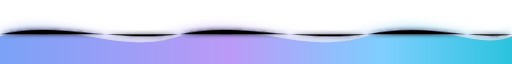
t = 0.00 s
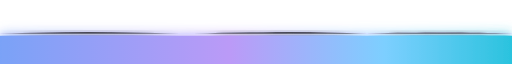
t = 1.30 s
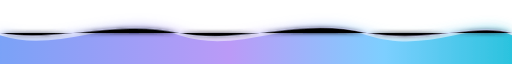
t = 2.60 s
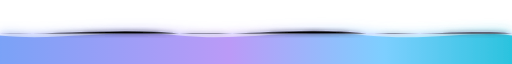
t = 3.50 s
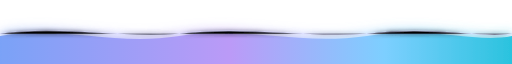
t = 4.55 s
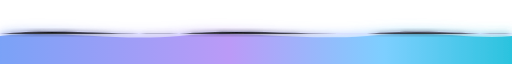
t = 6.13 s

The animated SVG that drew these frames (rendered in a browser with its animation timeline set to each time). Animation: 3 SMIL elements (animate=3); one cycle of 7.00 s, repeats indefinitely.

<svg width="1200" height="120" viewBox="0 0 1200 120" preserveAspectRatio="none" xmlns="http://www.w3.org/2000/svg">
  <defs>
    <linearGradient id="bgFade" x1="0" y1="0" x2="0" y2="120" gradientUnits="userSpaceOnUse">
      <stop offset="0%" stop-color="#000000" stop-opacity="0"/>
      <stop offset="100%" stop-color="#000000" stop-opacity="0"/>
    </linearGradient>

    <linearGradient id="gradMain" x1="0" y1="0" x2="1200" y2="0" gradientUnits="userSpaceOnUse">
      <stop offset="0%" stop-color="#7aa2f7"/>
      <stop offset="45%" stop-color="#bb9af7"/>
      <stop offset="75%" stop-color="#7dcfff"/>
      <stop offset="100%" stop-color="#2ac3de"/>
    </linearGradient>

    <linearGradient id="gradSoft" x1="0" y1="0" x2="1200" y2="0" gradientUnits="userSpaceOnUse">
      <stop offset="0%" stop-color="#7aa2f7" stop-opacity="0.16"/>
      <stop offset="50%" stop-color="#bb9af7" stop-opacity="0.28"/>
      <stop offset="100%" stop-color="#7dcfff" stop-opacity="0.16"/>
    </linearGradient>

    <filter id="blurGlow" x="-20%" y="-100%" width="140%" height="300%">
      <feGaussianBlur stdDeviation="12" result="blur1"/>
      <feColorMatrix in="blur1" type="matrix"
        values="1 0 0 0 0
                0 1 0 0 0
                0 0 1 0 0
                0 0 0 0.9 0" result="softGlow"/>
      <feMerge>
        <feMergeNode in="softGlow"/>
        <feMergeNode in="SourceGraphic"/>
      </feMerge>
    </filter>

    <filter id="topShine" x="-20%" y="-100%" width="140%" height="300%">
      <feGaussianBlur stdDeviation="4" result="shine"/>
      <feMerge>
        <feMergeNode in="shine"/>
        <feMergeNode in="SourceGraphic"/>
      </feMerge>
    </filter>
  </defs>

  <rect width="1200" height="120" fill="url(#bgFade)"/>

  <!-- soft band -->
  <path
    d="M0 82
       C 120 58, 230 104, 360 82
       C 500 58, 620 106, 760 82
       C 900 56, 1030 102, 1200 78
       L1200 120 L0 120 Z"
    fill="url(#gradSoft)"
    filter="url(#blurGlow)">
    <animate attributeName="d"
      dur="7s"
      repeatCount="indefinite"
      values="
      M0 82 C 120 58, 230 104, 360 82 C 500 58, 620 106, 760 82 C 900 56, 1030 102, 1200 78 L1200 120 L0 120 Z;
      M0 78 C 120 102, 230 56, 360 80 C 500 104, 620 56, 760 82 C 900 106, 1030 58, 1200 82 L1200 120 L0 120 Z;
      M0 82 C 120 58, 230 104, 360 82 C 500 58, 620 106, 760 82 C 900 56, 1030 102, 1200 78 L1200 120 L0 120 Z"/>
  </path>

  <!-- main premium wave -->
  <path
    d="M0 68
       C 140 28, 270 108, 420 68
       C 570 28, 700 108, 860 68
       C 1010 28, 1110 98, 1200 68
       L1200 120 L0 120 Z"
    fill="url(#gradMain)"
    filter="url(#blurGlow)">
    <animate attributeName="d"
      dur="5.2s"
      repeatCount="indefinite"
      values="
      M0 68 C 140 28, 270 108, 420 68 C 570 28, 700 108, 860 68 C 1010 28, 1110 98, 1200 68 L1200 120 L0 120 Z;
      M0 66 C 140 104, 270 24, 420 66 C 570 106, 700 22, 860 66 C 1010 104, 1110 34, 1200 66 L1200 120 L0 120 Z;
      M0 68 C 140 28, 270 108, 420 68 C 570 28, 700 108, 860 68 C 1010 28, 1110 98, 1200 68 L1200 120 L0 120 Z"/>
  </path>

  <!-- glossy highlight -->
  <path
    d="M0 64
       C 140 36, 270 84, 420 64
       C 570 36, 700 84, 860 64
       C 1010 38, 1110 80, 1200 64"
    stroke="#d5d6ff"
    stroke-opacity="0.45"
    stroke-width="2.6"
    stroke-linecap="round"
    filter="url(#topShine)">
    <animate attributeName="d"
      dur="5.2s"
      repeatCount="indefinite"
      values="
      M0 64 C 140 36, 270 84, 420 64 C 570 36, 700 84, 860 64 C 1010 38, 1110 80, 1200 64;
      M0 62 C 140 82, 270 34, 420 62 C 570 86, 700 30, 860 62 C 1010 82, 1110 42, 1200 62;
      M0 64 C 140 36, 270 84, 420 64 C 570 36, 700 84, 860 64 C 1010 38, 1110 80, 1200 64"/>
  </path>
</svg>
